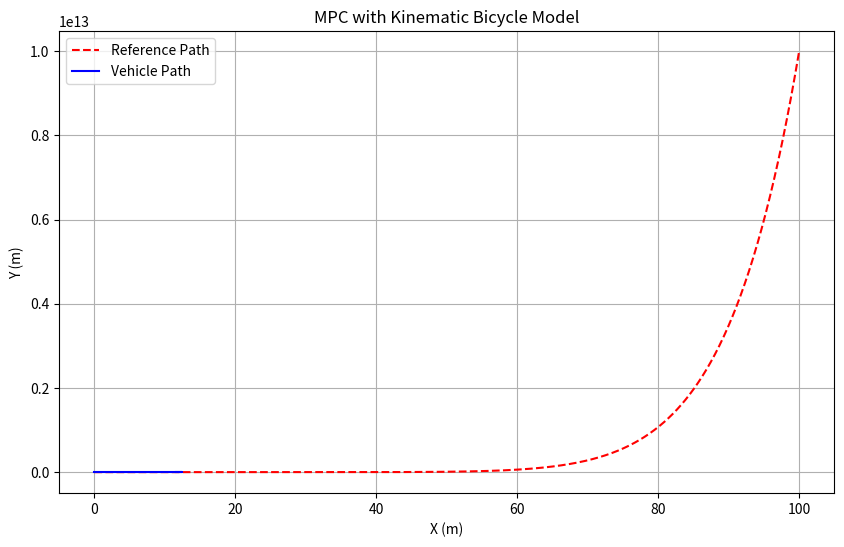

Reproduce this figure in Python.
import numpy as np
import matplotlib.pyplot as plt
from scipy.optimize import minimize

class KinematicBicycleModel:
    def __init__(self, length_rear: float, wheelbase_length: float, delta_time: float):
        self.length_rear = length_rear
        self.wheelbase_length = wheelbase_length
        self.delta_time = delta_time

    def discrete_kbm(self, x, y, heading, velocity, steering_angle):
        slip_angle = np.arctan((self.length_rear / self.wheelbase_length) * np.tan(steering_angle))

        new_x = x + velocity * np.cos(heading + slip_angle) * self.delta_time
        new_y = y + velocity * np.sin(heading + slip_angle) * self.delta_time
        new_heading = heading + (velocity / self.wheelbase_length) * np.tan(steering_angle) * self.delta_time

        return new_x, new_y, new_heading

    def angular_velocity_to_steering_angle(self, angular_velocity, velocity):
        if velocity == 0:
            return 0
        return np.arctan((angular_velocity * self.wheelbase_length) / velocity)

# Parameters
length_rear = 1.05
wheelbase_length = 2.1
dt = 0.1  # Time step

# Initialize model
kbm = KinematicBicycleModel(length_rear, wheelbase_length, dt)

# Cost function for MPC
def cost_function(u, state, path, N, dt):
    cost = 0
    x, y, heading = state
    for i in range(N):
        steering_angle = u[i * 2]
        velocity = u[i * 2 + 1]
        x, y, heading = kbm.discrete_kbm(x, y, heading, velocity, steering_angle)
        cost += (x - path[i][0])**2 + (y-path[i][1])**2
        cost += (steering_angle**2 + velocity**2)
    return cost

# MPC controller
def mpc_control(state, path, N, dt):
    u0 = np.zeros(2 * N)
    bounds = [(-np.pi / 2, np.pi / 2), (-100, 100)] * N
    result = minimize(cost_function, u0, args=(state, path, N, dt), bounds=bounds, method='SLSQP')
    # if result.success:
    #     return result.x[:2]
    # else:
    #     raise ValueError("MPC optimization failed")
    return result.x[:2]

# Simulation
state = [0, 0, np.deg2rad(0)]
# Số lượng điểm
num_points = 1000

# Tạo mảng x từ 0 đến 2*pi
x = np.linspace(0, 100, num_points)

def f(x):
    return 0.0000001 * (x**10 - 25*x**8 + 210*x**6 - 700*x**4 + 1000*x**2)

# Tính giá trị y = sin(x)
y = f(x)

# Lưu các điểm x, y vào danh sách
path = []
for i in range(len(x)):
    path.append((x[i], y[i]))
path = np.array(path)
print(path.shape)
N = 5
states = [state]

for i in range(len(path) - N):
    steering_angle, velocity = mpc_control(state, path[i:i + N], N, dt)
    state = kbm.discrete_kbm(*state, velocity, steering_angle)
    states.append(state)

states = np.array(states)

# Plot results
plt.figure(figsize=(10, 6))
plt.plot(path[:, 0], path[:, 1], 'r--', label="Reference Path")
plt.plot(states[:, 0], states[:, 1], 'b-', label="Vehicle Path")
plt.xlabel("X (m)")
plt.ylabel("Y (m)")
plt.title("MPC with Kinematic Bicycle Model")
plt.legend()
plt.grid()
plt.show()
